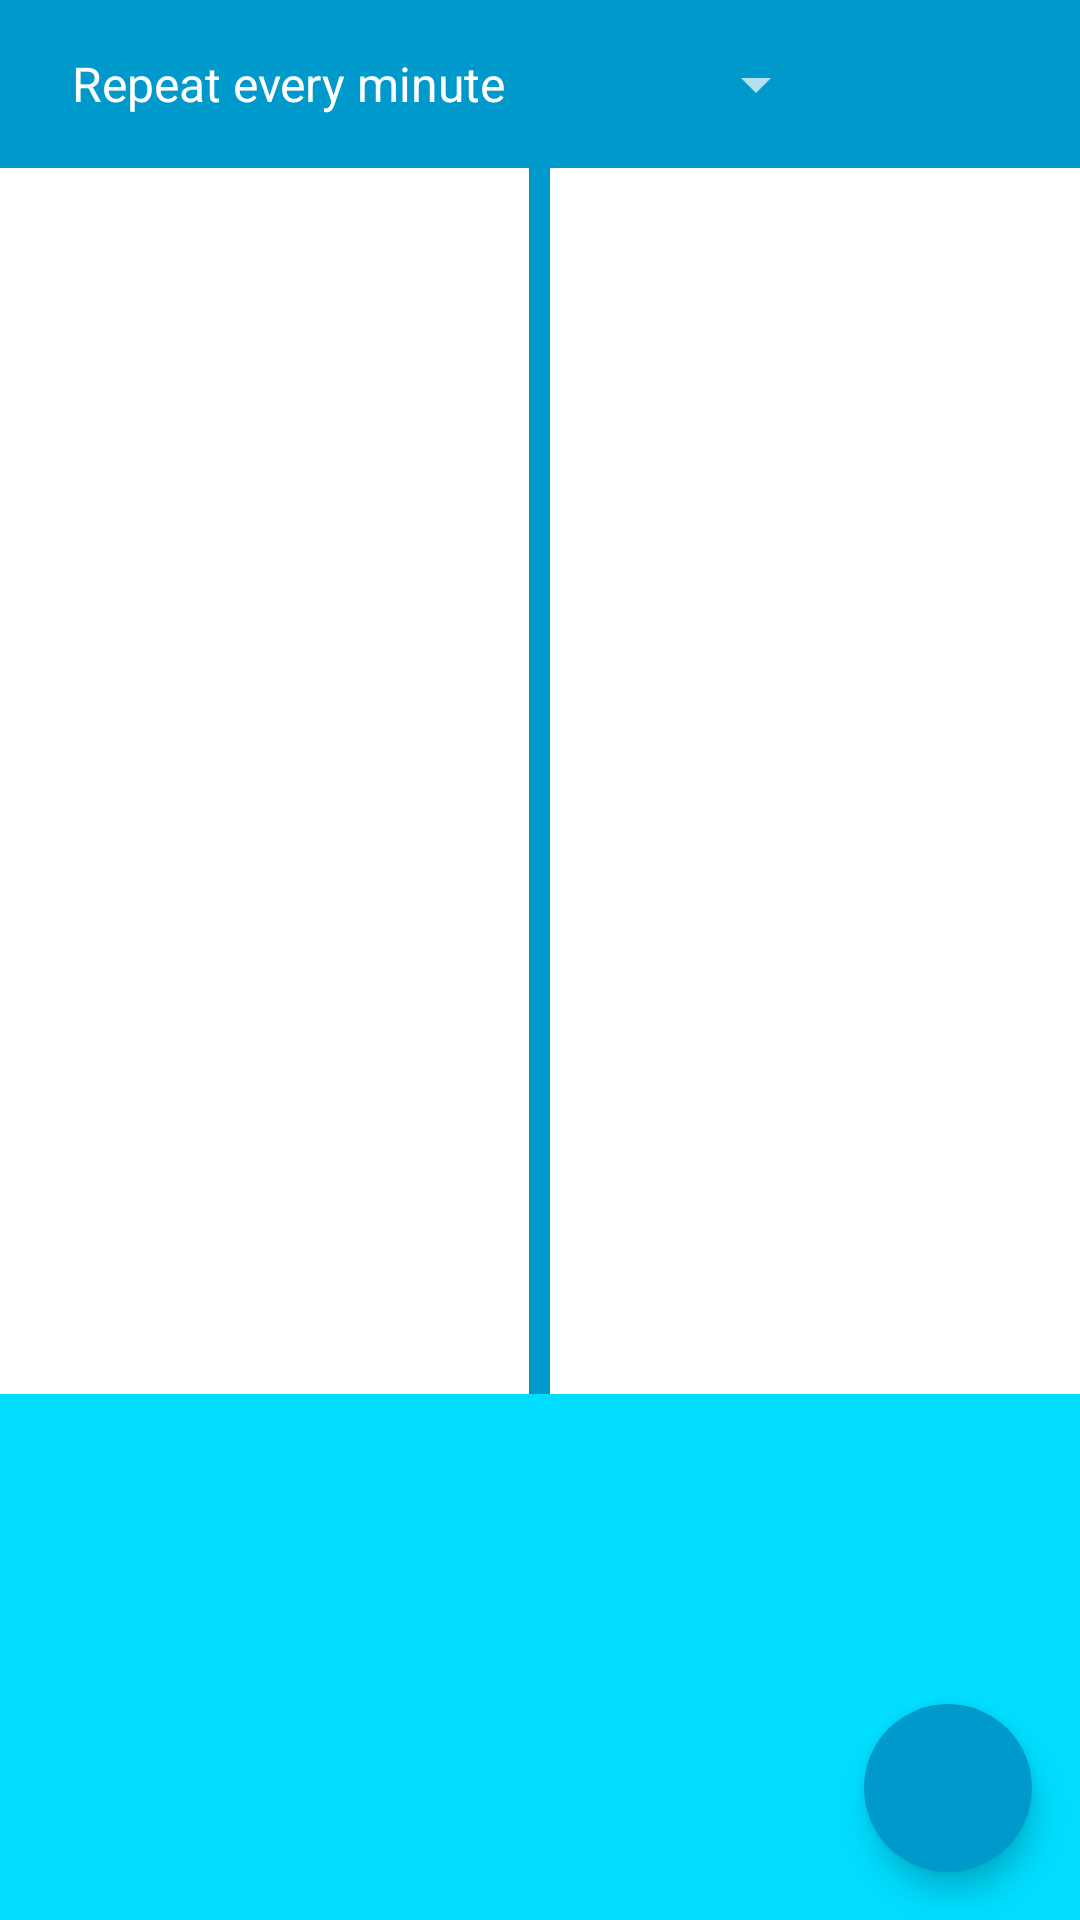

This screen was rendered from an Android layout file. Write that file and the resources it references.
<!-- AndroidManifest.xml: application theme AppTheme -->
<!-- res/layout/activity_main.xml -->
<RelativeLayout xmlns:android="http://schemas.android.com/apk/res/android"
    xmlns:app="http://schemas.android.com/apk/res-auto"
    xmlns:tools="http://schemas.android.com/tools"
    android:layout_width="match_parent"
    android:layout_height="match_parent"
    android:background="@android:color/white"
    android:orientation="vertical"
    tools:context=".MainActivity">

    <android.support.v7.widget.Toolbar
        android:id="@+id/toolbar"
        android:layout_width="match_parent"
        android:layout_height="wrap_content"
        android:background="@android:color/holo_blue_dark">

        <Spinner
            android:id="@+id/time_frequency"
            android:layout_width="wrap_content"
            android:layout_height="wrap_content"
            android:prompt="@string/currency_prompt"
            android:entries="@array/currency_time"/>
    </android.support.v7.widget.Toolbar>

    <LinearLayout
        android:id="@+id/currency_layout"
        android:layout_width="match_parent"
        android:layout_height="match_parent"
        android:layout_alignParentBottom="true"
        android:layout_below="@id/toolbar"
        android:orientation="vertical">

        <RelativeLayout
            android:layout_width="match_parent"
            android:layout_height="0dp"
            android:layout_weight="0.7">

            <LinearLayout
                android:id="@+id/currency_list_layout"
                android:layout_width="match_parent"
                android:layout_height="match_parent"
                android:orientation="horizontal">

                <ListView
                    android:id="@+id/base_currency_list"
                    android:layout_width="0dp"
                    android:layout_height="match_parent"
                    android:layout_weight="0.49"
                    android:choiceMode="singleChoice"/>

                <View
                    android:layout_width="0dp"
                    android:layout_height="match_parent"
                    android:layout_weight="0.02"
                    android:background="@android:color/holo_blue_dark"/>

                <ListView
                    android:id="@+id/target_currency_list"
                    android:layout_width="0dp"
                    android:layout_height="match_parent"
                    android:layout_weight="0.49"
                    android:choiceMode="singleChoice"/>
            </LinearLayout>

            <com.github.mikephil.charting.charts.LineChart
                android:id="@+id/line_chart"
                android:layout_width="match_parent"
                android:layout_height="match_parent"
                android:visibility="gone"/>
        </RelativeLayout>

        <android.support.design.widget.CoordinatorLayout
            android:id="@+id/log_layout"
            android:layout_width="match_parent"
            android:layout_height="0dp"
            android:layout_weight="0.3">

            <ScrollView
                android:id="@+id/log_scroll"
                android:layout_width="match_parent"
                android:layout_height="match_parent"
                android:background="@android:color/holo_blue_bright">

            <TextView
                android:id="@+id/log_text"
                android:layout_width="match_parent"
                android:layout_height="wrap_content"
                android:padding="20dp"
                android:textColor="@android:color/white"
                android:textSize="14sp"/>
            </ScrollView>

            <android.support.design.widget.FloatingActionButton
                android:id="@+id/fab"
                android:layout_width="wrap_content"
                android:layout_height="wrap_content"
                android:layout_margin="16dp"
                android:clickable="true"
                android:src="@drawable/ic_menu"
                android:backgroundTint="@android:color/holo_blue_dark"
                app:borderWidth="0dp"
                android:elevation="6dp"
                app:layout_anchor="@id/log_scroll"
                app:layout_anchorGravity="bottom|right|end"/>

        </android.support.design.widget.CoordinatorLayout>
    </LinearLayout>
</RelativeLayout>
<!-- resources referenced by this layout -->
<resources>
  <string-array name="currency_time">
          <item>Repeat every minute</item>
          <item>Repeat every two minutes</item>
          <item>Repeat every fives minutes</item>
          <item>Repeat every twenty minute</item>
          <item>Repeat every hour</item>
          <item>Repeat every day</item>
          <item>Off</item>
      </string-array>
  <string name="currency_prompt">Select service frequency</string>
  <style name="AppTheme" parent="Theme.AppCompat.NoActionBar">
          <item name="windowNoTitle">true</item>
          <item name="windowActionBar">false</item>
      </style>
</resources>
